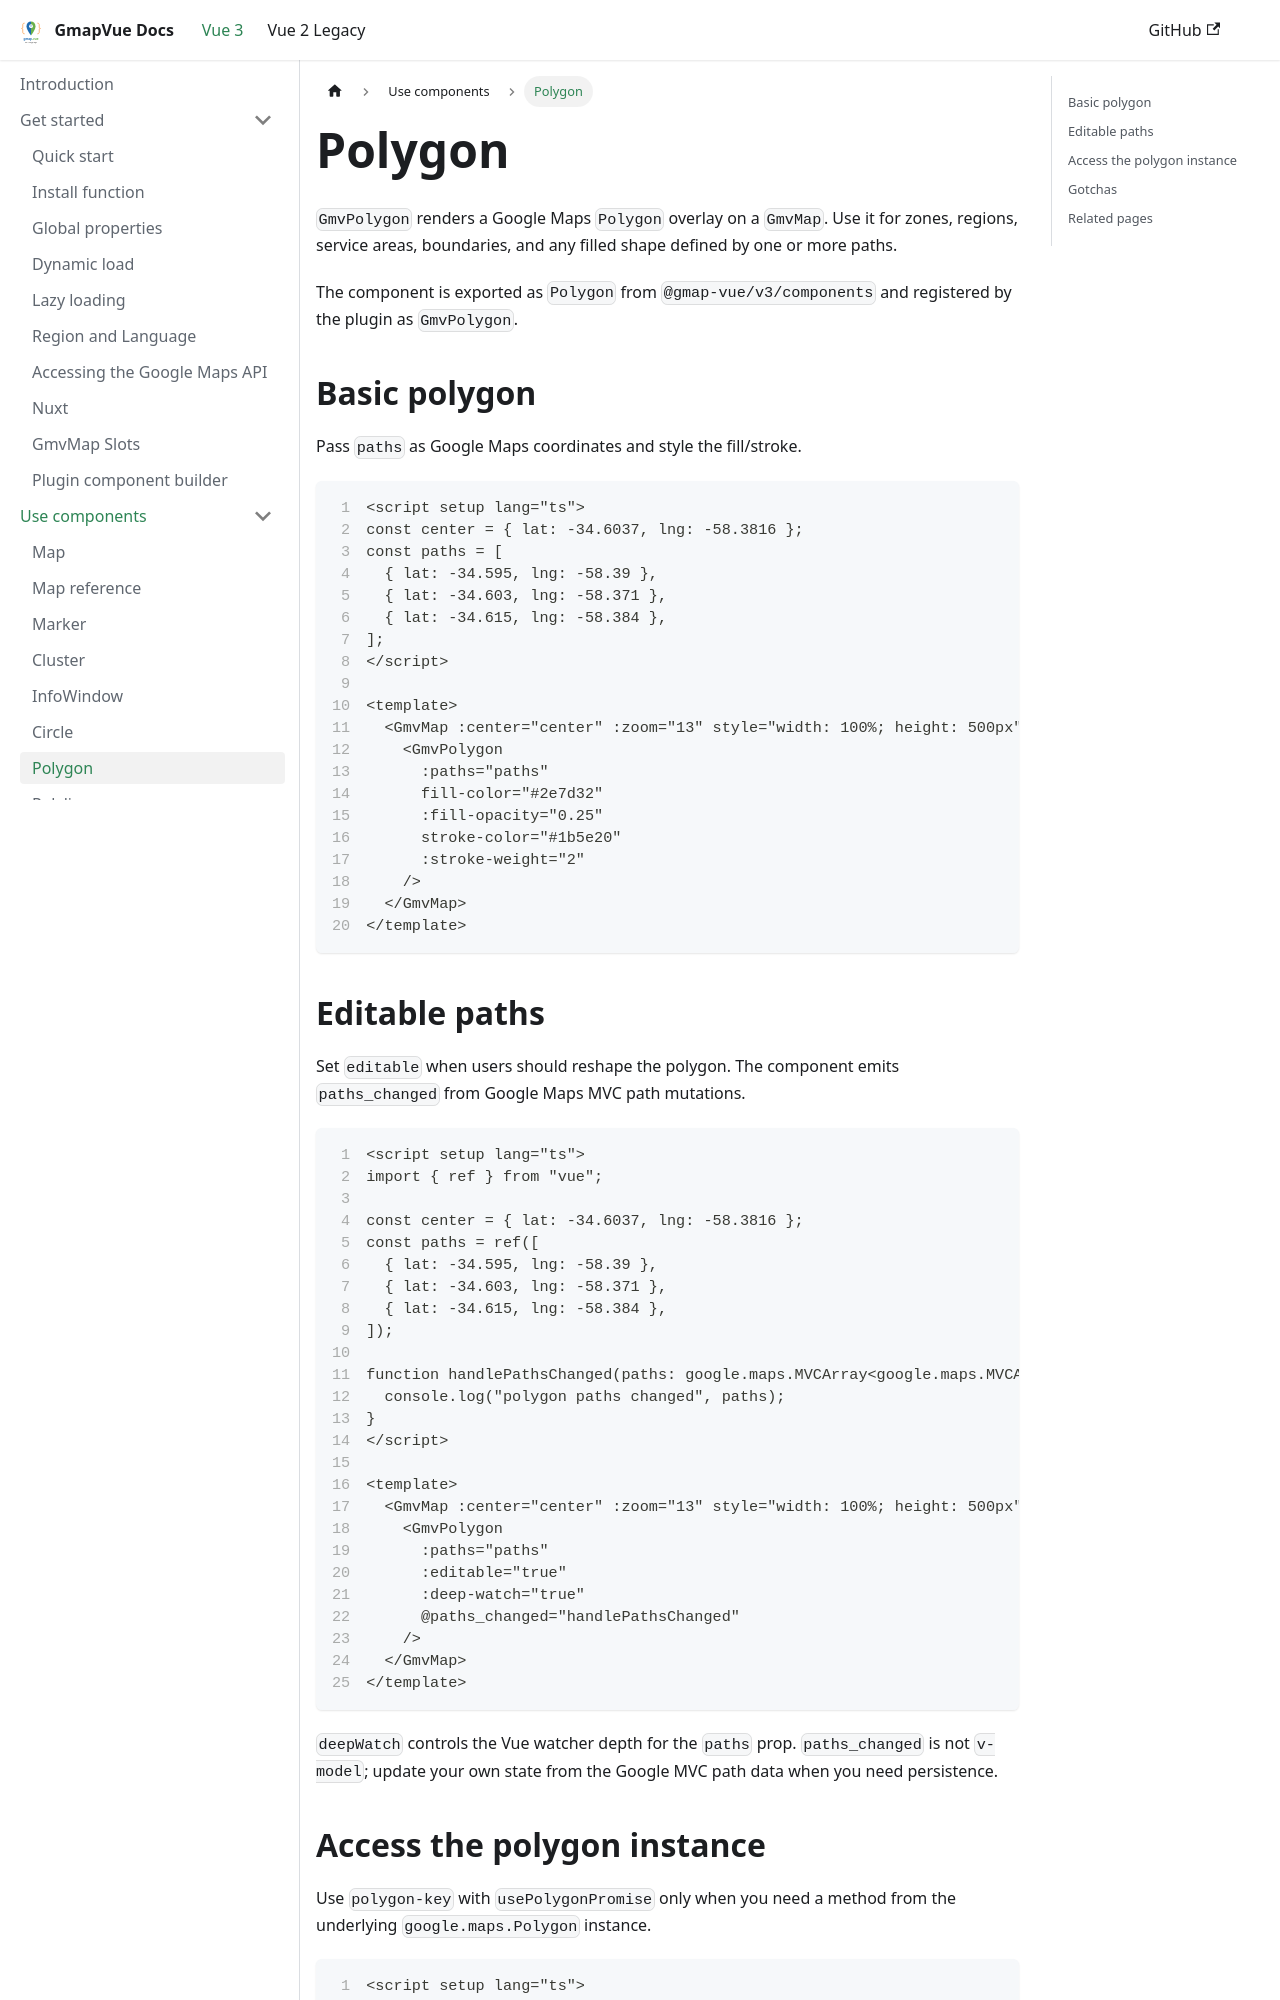

repository: diegoazh/gmap-vue · page: docs/vue-3-version/guide/components/polygon/index.html · generator: docusaurus

---
id: polygon
sidebar_position: 6
sidebar_label: Polygon
---

# Polygon

`GmvPolygon` renders a Google Maps `Polygon` overlay on a `GmvMap`. Use it for zones, regions, service areas, boundaries, and any filled shape defined by one or more paths.

The component is exported as `Polygon` from `@gmap-vue/v3/components` and registered by the plugin as `GmvPolygon`.

## Basic polygon

Pass `paths` as Google Maps coordinates and style the fill/stroke.

```vue showLineNumbers
<script setup lang="ts">
const center = { lat: -34.6037, lng: -58.3816 };
const paths = [
  { lat: -34.595, lng: -58.39 },
  { lat: -34.603, lng: -58.371 },
  { lat: -34.615, lng: -58.384 },
];
</script>

<template>
  <GmvMap :center="center" :zoom="13" style="width: 100%; height: 500px">
    <GmvPolygon
      :paths="paths"
      fill-color="#2e7d32"
      :fill-opacity="0.25"
      stroke-color="#1b5e20"
      :stroke-weight="2"
    />
  </GmvMap>
</template>
```

## Editable paths

Set `editable` when users should reshape the polygon. The component emits `paths_changed` from Google Maps MVC path mutations.

```vue showLineNumbers
<script setup lang="ts">
import { ref } from "vue";

const center = { lat: -34.6037, lng: -58.3816 };
const paths = ref([
  { lat: -34.595, lng: -58.39 },
  { lat: -34.603, lng: -58.371 },
  { lat: -34.615, lng: -58.384 },
]);

function handlePathsChanged(paths: google.maps.MVCArray<google.maps.MVCArray<google.maps.LatLng>>) {
  console.log("polygon paths changed", paths);
}
</script>

<template>
  <GmvMap :center="center" :zoom="13" style="width: 100%; height: 500px">
    <GmvPolygon
      :paths="paths"
      :editable="true"
      :deep-watch="true"
      @paths_changed="handlePathsChanged"
    />
  </GmvMap>
</template>
```

`deepWatch` controls the Vue watcher depth for the `paths` prop. `paths_changed` is not `v-model`; update your own state from the Google MVC path data when you need persistence.
